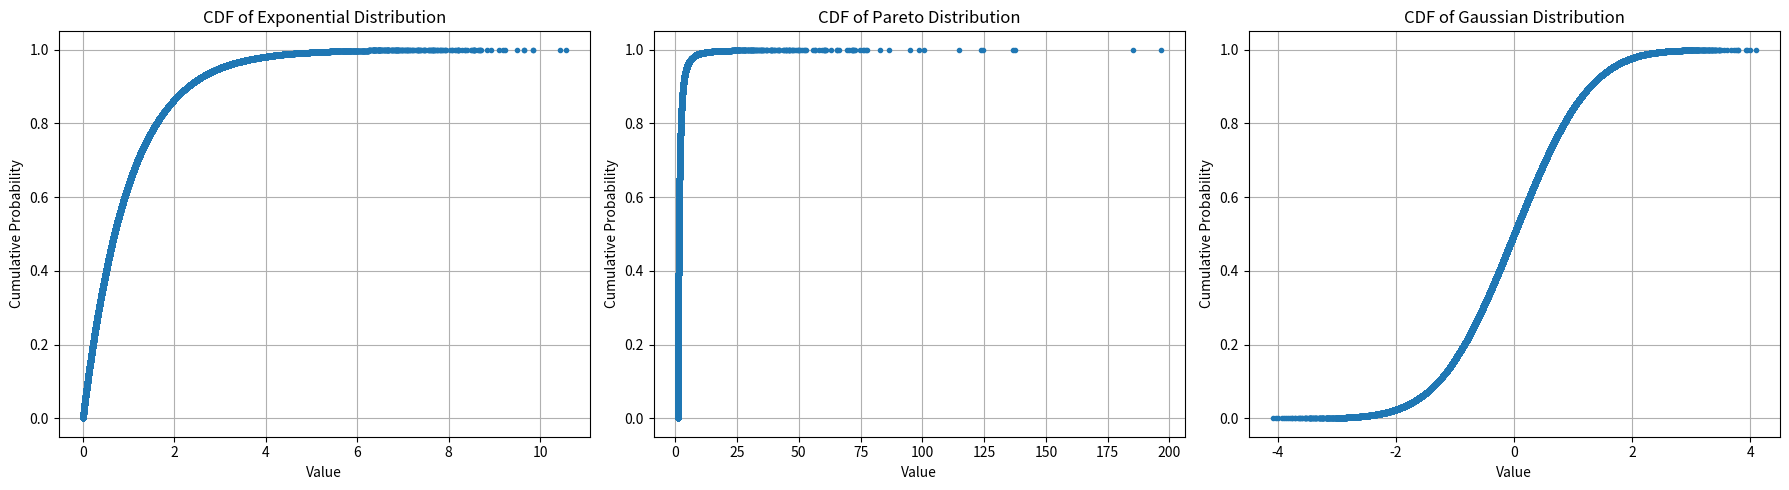

Generate this figure with matplotlib:
import matplotlib.pyplot as plt
import numpy as np

modulus = 2**32
def rng(seed):
    a = 1664525
    b = 1013904223  
    nextSeed =( (a*seed)+b ) % modulus
    return nextSeed / modulus

seed = 33 
n = 100000
my_nums = [];
for _ in range(n):
    my_nums.append(rng(seed))
    seed = rng(seed) * modulus
nums = np.array(my_nums)

# Exponential distribution
lambda_param = 1
exponential_RV = -lambda_param * np.log(1 - nums)

# Pareto distribution
alpha_param = 2  
x_m = 1          
pareto_RV = x_m * (1 - nums ) ** (-1 / alpha_param)

# Gaussian distribution
u1 = nums 
my_nums_2 = [];
for _ in range(n):
    my_nums_2.append(rng(seed))
    seed = rng(seed) * modulus

u2 = np.array(my_nums_2)

gaussian_RV = np.sqrt(-2 * np.log(u1)) * np.cos(2 * np.pi * u2)

def plot_cdf(nums, ax, title):
    nums_sorted = np.sort(nums)
    cdf = np.arange(1, len(nums_sorted) + 1) / len(nums_sorted)
    ax.plot(nums_sorted, cdf, marker=".", linestyle="none")
    ax.set_title(title)
    ax.set_xlabel('Value')
    ax.set_ylabel('Cumulative Probability')
    ax.grid(True)

# Create subplots for the CDFs
fig, axes = plt.subplots(1, 3, figsize=(18, 5))

# Plot each CDF
plot_cdf(exponential_RV, axes[0], 'CDF of Exponential Distribution')
plot_cdf(pareto_RV, axes[1], 'CDF of Pareto Distribution')
plot_cdf(gaussian_RV, axes[2], 'CDF of Gaussian Distribution')

plt.tight_layout()
plt.show()
